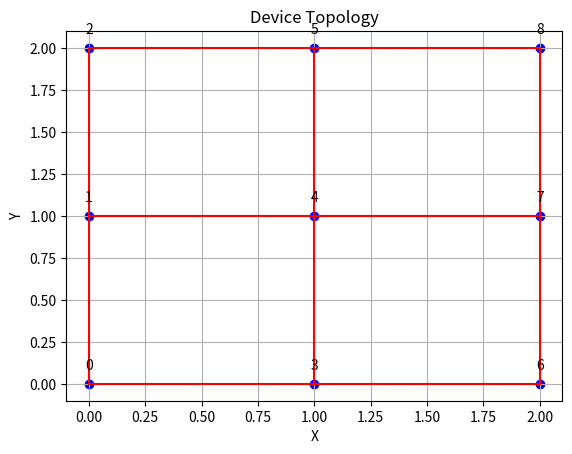

Source code (Python):
import matplotlib.pyplot as plt
from math import sqrt
'''
输入点的二维坐标，在二维坐标系中画出点的布局
'''

def plot_points(points):
    point_dict = {i: points[i] for i in range(len(points))}

    sorted_points = sorted(points, key=lambda p: (p[0], p[1]))

    for i, point in enumerate(sorted_points):
        plt.scatter(point[0], point[1], color='blue')
        plt.annotate(str(i), (point[0], point[1]), textcoords="offset points", xytext=(0,10), ha='center')

    for i in range(len(points)):
        for j in range(i+1, len(points)):
            dist = sqrt((points[i][0]-points[j][0])**2 + (points[i][1]-points[j][1])**2)
            if dist <= 1:
                plt.plot([points[i][0], points[j][0]], [points[i][1], points[j][1]], color='red')

    plt.xlabel('X')
    plt.ylabel('Y')
    plt.title('Device Topology')
    plt.grid(True)
    plt.show()

# 测试示例
points = [(0,0),(0,1),(0,2),
          (1,0),(1,1),(1,2)
          ,(2,0),(2,1),(2,2)]
plot_points(points)